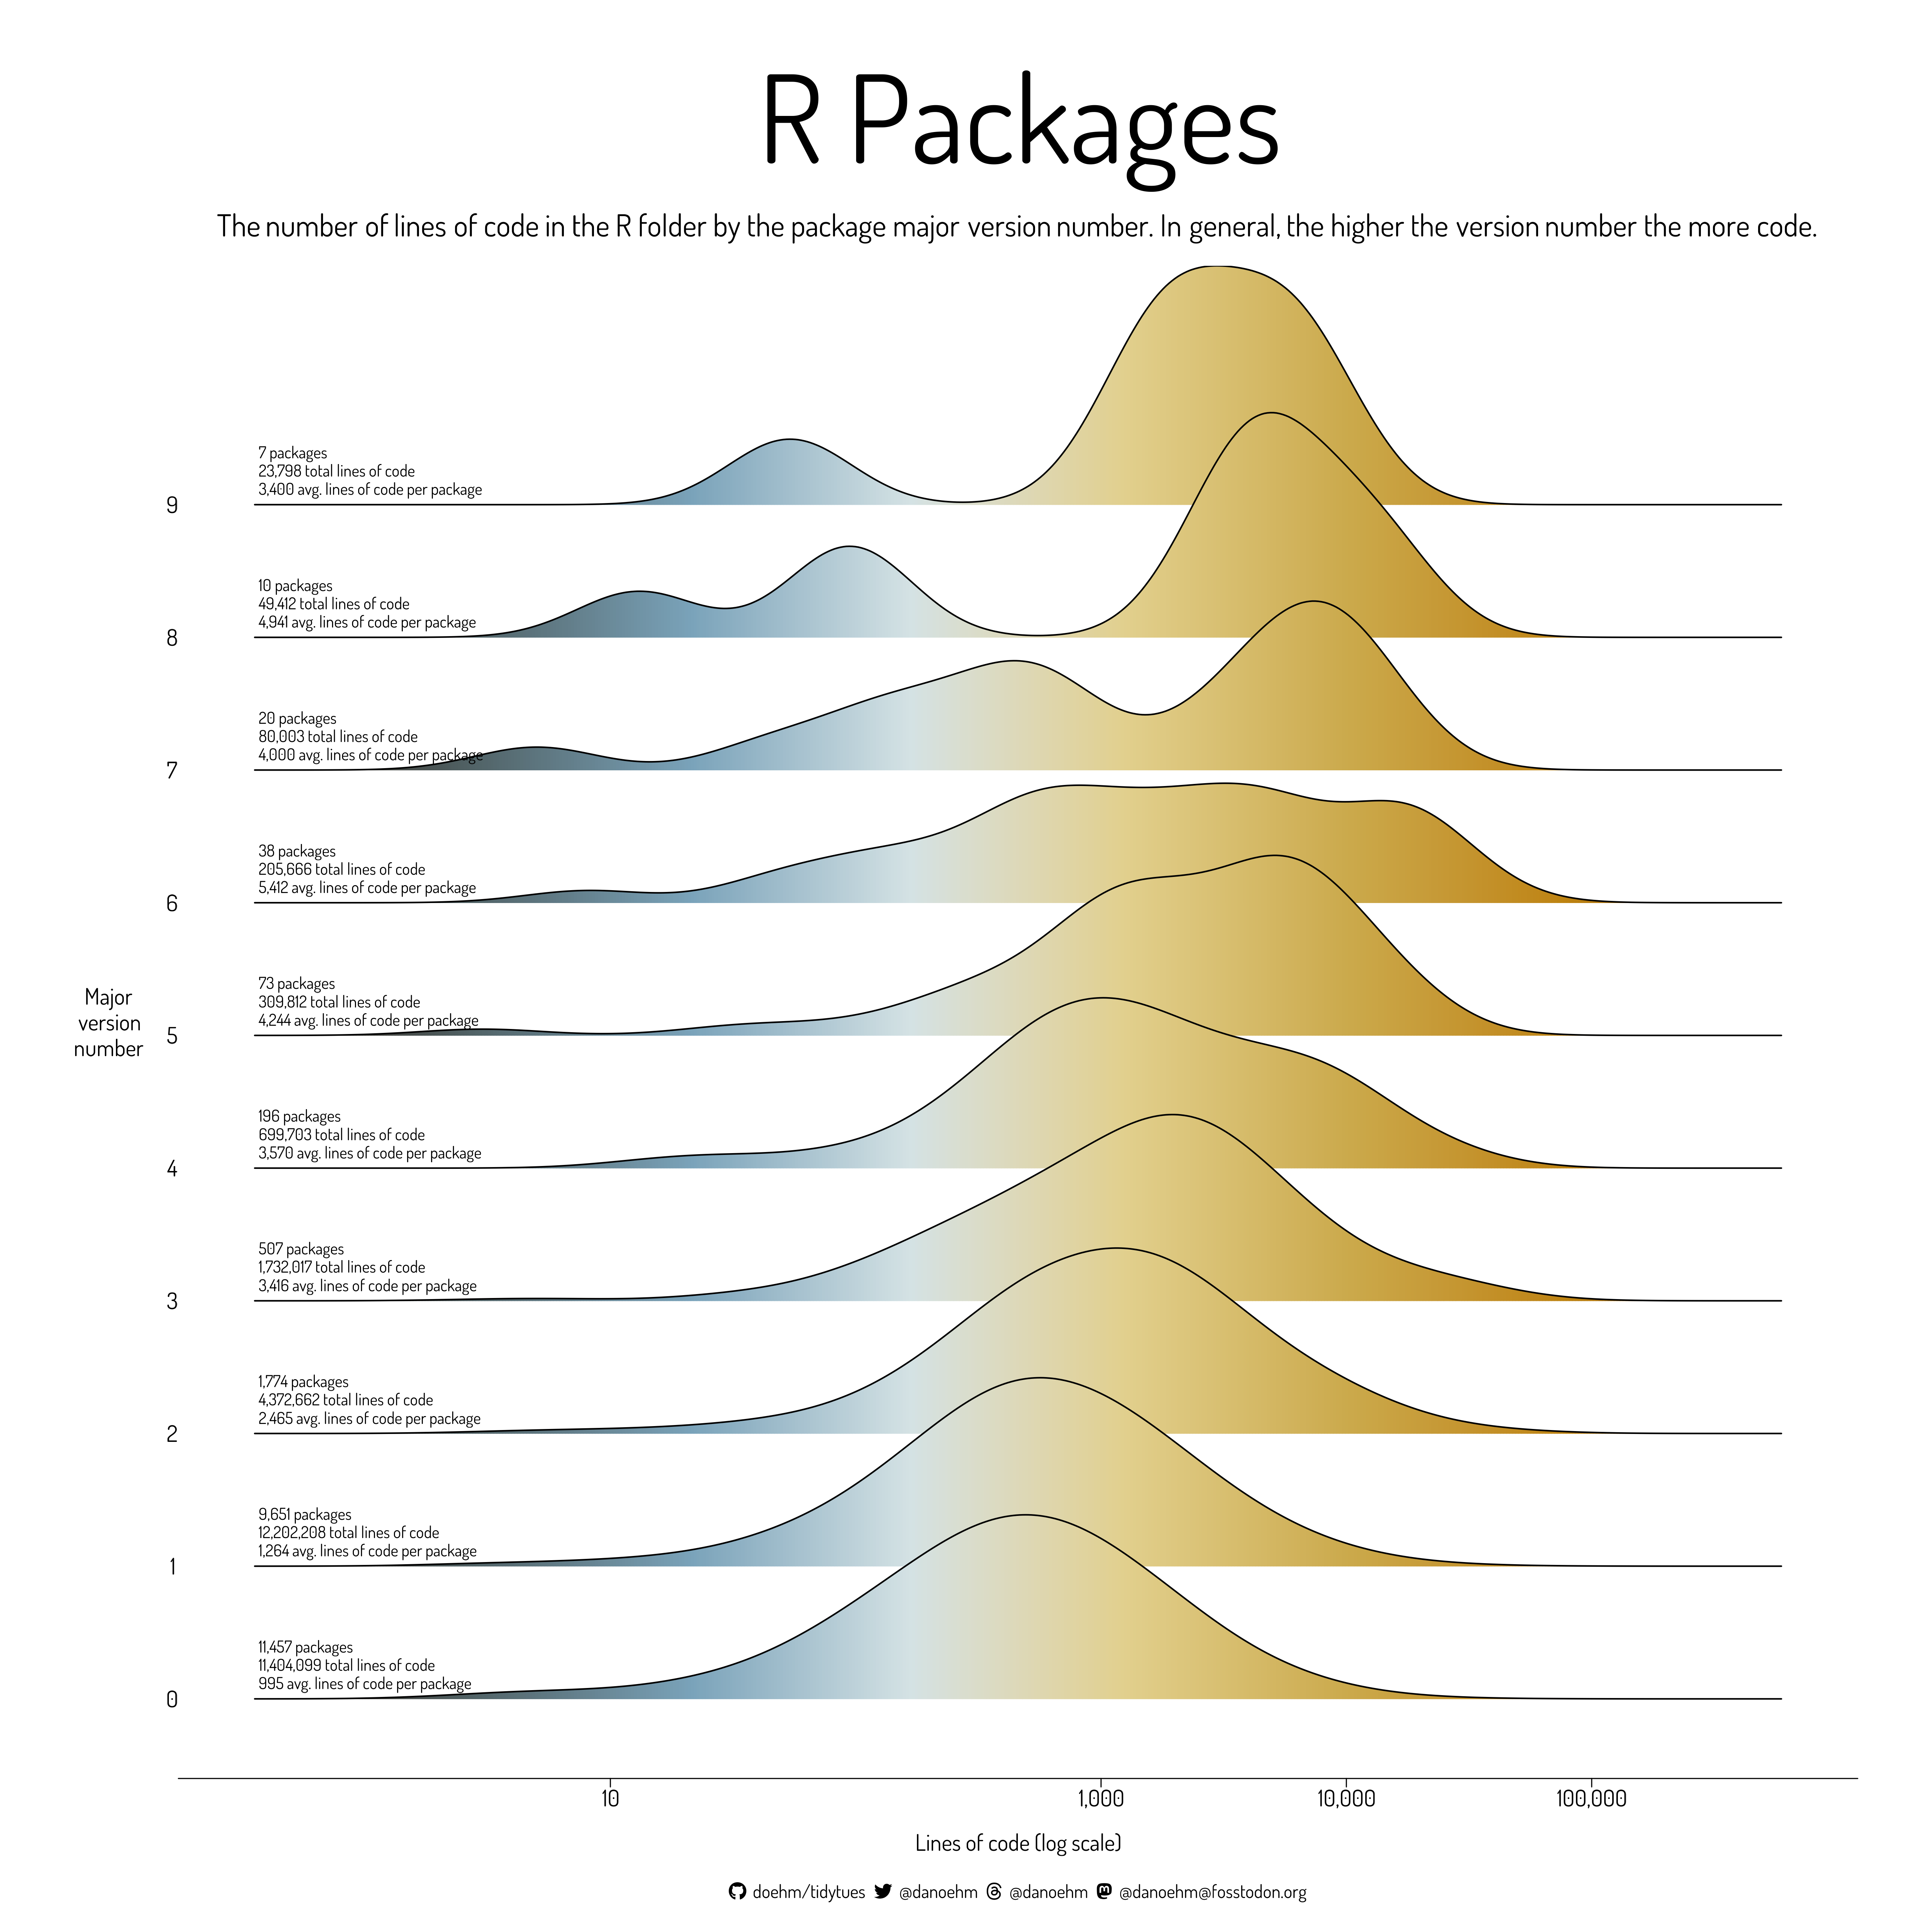

The R source for this figure:
# https://github.com/rfordatascience/tidytuesday

library(tidyverse)
library(showtext)
library(patchwork)
library(janitor)
library(glue)
library(ggtext)
library(ggridges)

# 💾 load data ---------------------------------------------------------------

dat <- tidytuesdayR::tt_load(2023, week = 52)
cran <- dat$cran_20221122

# ✍️ fonts and palettes ------------------------------------------------------

txt <- "black"
bg <- "white"
accent <- txt

font_add("fa-brands", regular = "../../Assets/Fonts/fontawesome/webfonts/fa-brands-400.ttf")
font_add("fa-solid", regular = "../../Assets/Fonts/fontawesome/webfonts/fa-solid-900.ttf")
font_add_google("Dosis", "dos")
ft <- "dos"
showtext_auto()

# 🤼 wrangle -----------------------------------------------------------------

df_base <- cran |>
  mutate(
    pos1 = as.numeric(str_extract(version, "[:digit:]+")),
    log_loc_R = log(loc_R),
    f_pos1 = factor(pos1)
  ) |>
  filter(
    pos1 < 10,
    log_loc_R >= 0
    )

df_base_sum <- df_base |>
  group_by(f_pos1) |>
  summarise(
    n_packages = n_distinct(package),
    n_loc_R = sum(loc_R, na.rm = TRUE),
    mu_loc_R = mean(loc_R, na.rm = TRUE)
  ) |>
  mutate(lab = glue("{scales::comma(n_packages)} packages\n{scales::comma(n_loc_R)} total lines of code\n{scales::comma(mu_loc_R)} avg. lines of code per package"))

# 🔡 text --------------------------------------------------------------------

caption <- make_caption(accent)

# 📊 plot --------------------------------------------------------------------

df_base |>
  ggplot() +
  geom_density_ridges_gradient(aes(log_loc_R, f_pos1, fill = stat(x))) +
  geom_text(aes(-1, f_pos1, label = lab), df_base_sum, family = ft, colour = txt, size = 12, hjust = 0, lineheight = 0.3, vjust = -0.2) +
  scale_x_continuous(breaks = log(c(10, 1000, 10000, 100000)), labels = scales::comma(c(10, 1000, 10000, 100000))) +
  scale_fill_gradientn(colours = eyedroppeR::pencil_case$graffiti$div) +
  labs(
    title = "R Packages",
    subtitle = "The number of lines of code in the R folder by the package major version number. In general, the higher
the version number the more code.",
    caption = caption,
    x = "Lines of code (log scale)",
    y = "Major\nversion\nnumber"
  ) +
  theme_void() +
  theme(
    text = element_text(family = ft, size = 48, lineheight = 0.3, colour = txt),
    plot.background = element_rect(fill = bg, colour = bg),
    plot.title = element_text(size = 256, hjust = 0.5, margin = margin(b = 15)),
    plot.subtitle = element_markdown(margin = margin(b = 15), hjust = 0.5, size = 64),
    plot.caption = element_markdown(colour = txt, hjust = 0.5, margin = margin(t = 20)),
    plot.margin = margin(b = 20, t = 50, r = 50, l = 50),
    axis.text = element_text(),
    axis.title = element_text(margin = margin(t = 15, r = 15)),
    axis.ticks.x = element_line(),
    axis.ticks.length.x = unit(0.2, "cm"),
    axis.line.x = element_line(),
    legend.position = "none"
  )

ggsave("scripts/2023/week-52-cran/cran.png", height = 18, width = 18)


